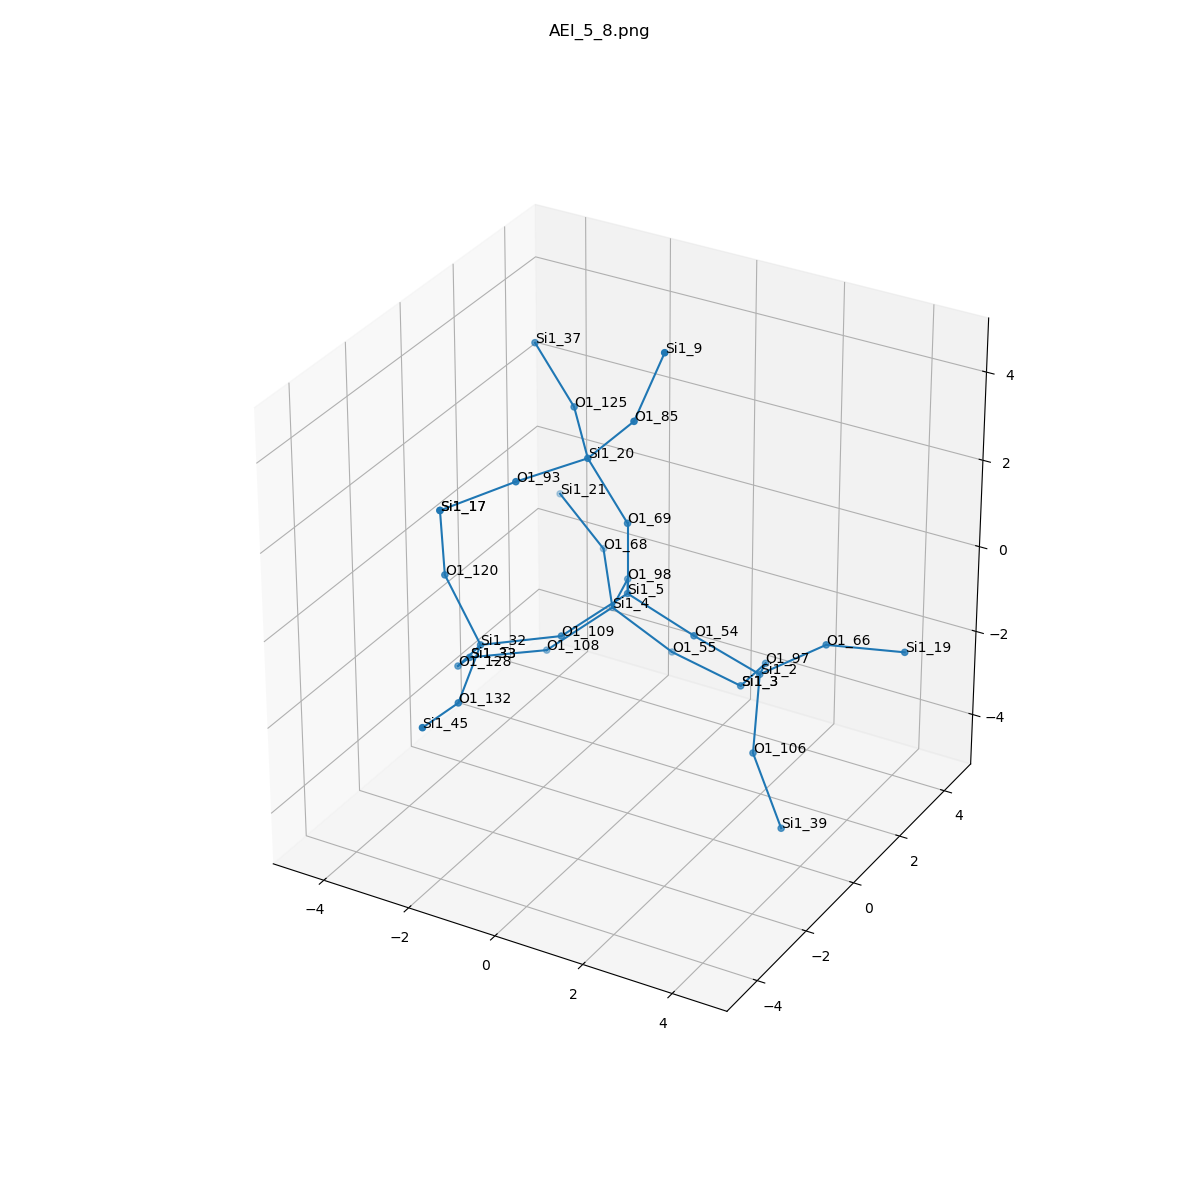

The file beside this chart, header and first rows:
, neighbor_num, isite, atom, x, y, z, front_index
0, 0, 5, Si1, 0.0, 0.0, 0.0, 
1, 1, 109, O1, -0.7555, -1.313, -0.5406, 0.0
2, 1, 69, O1, 0.0, 0.0, 1.61, 0.0
3, 1, 98, O1, -0.7566, 1.316, -0.5364, 0.0
4, 1, 54, O1, 1.52, 1.6653345369377348e-16, -0.5338, 0.0
5, 2, 32, Si1, -2.094, -2.197, -0.6893, 1.0
6, 2, 20, Si1, -0.7349, -0.2869, 3.014, 2.0
7, 2, 4, Si1, -1.519, 2.008, -1.774, 3.0
8, 2, 2, Si1, 2.634, 0.7019, -1.46, 4.0
9, 3, 132, O1, -1.699, -3.691, -1.137, 5.0
10, 3, 120, O1, -2.868, -2.243, 0.7208, 5.0
11, 3, 128, O1, -3.049, -1.539, -1.805, 5.0
12, 3, 125, O1, -1.753, 0.9149, 3.341, 6.0
13, 3, 93, O1, -1.548, -1.673, 2.922, 6.0
14, 3, 85, O1, 0.3697, -0.3898, 4.181, 6.0
15, 3, 108, O1, -2.444, 0.9194, -2.513, 7.0
16, 3, 68, O1, -2.433, 3.217, -1.233, 7.0
17, 3, 55, O1, -0.4349, 2.584, -2.817, 7.0
18, 3, 106, O1, 3.048, -0.3, -2.649, 8.0
19, 3, 66, O1, 3.929, 1.047, -0.5687, 8.0
20, 3, 97, O1, 2.035, 2.06, -2.084, 8.0
21, 4, 45, Si1, -1.537, -5.263, -0.8252, 9.0
22, 4, 17, Si1, -2.804, -2.472, 2.312, 10.0
23, 4, 33, Si1, -3.616, -0.1855, -2.467, 11.0
24, 4, 37, Si1, -2.981, 1.47, 4.22, 12.0
25, 4, 17, Si1, -2.804, -2.472, 2.312, 13.0
26, 4, 9, Si1, 0.8729, -0.08348, 5.678, 14.0
27, 4, 33, Si1, -3.616, -0.1855, -2.467, 15.0
28, 4, 21, Si1, -3.793, 3.756, -0.5585, 16.0
29, 4, 3, Si1, 1.115, 2.71, -3.235, 17.0
30, 4, 39, Si1, 3.874, -0.607, -3.998, 18.0
31, 4, 19, Si1, 5.501, 1.375, -0.4438, 19.0
32, 4, 3, Si1, 1.115, 2.71, -3.235, 20.0
